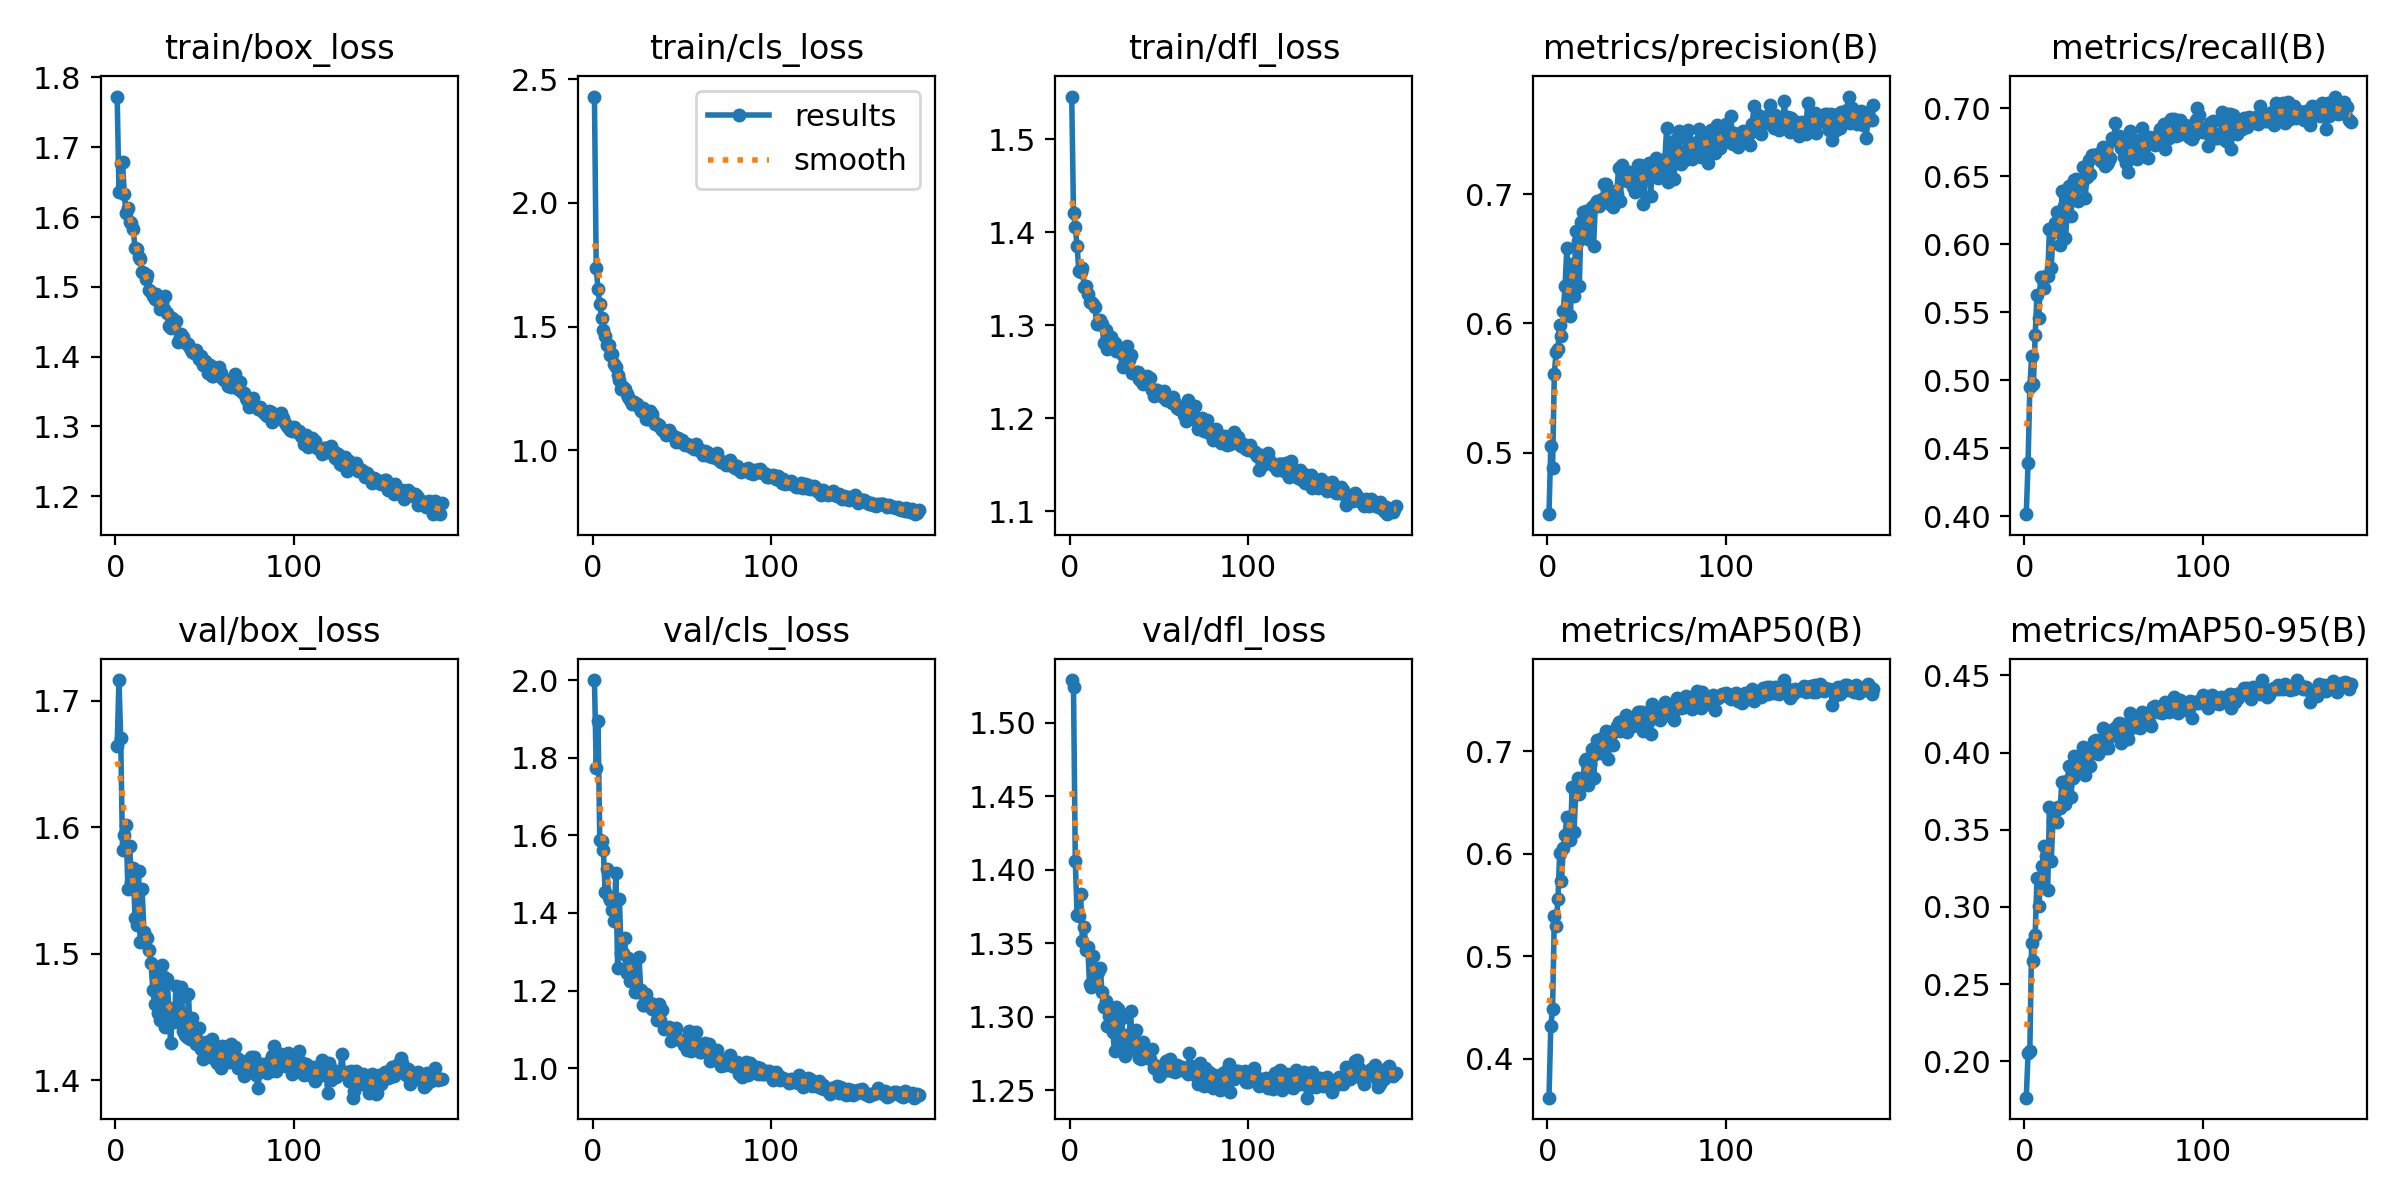

Source data for this figure (header and first rows):
epoch, train/box_loss, train/cls_loss, train/dfl_loss, metrics/precision(B), metrics/recall(B), metrics/mAP50(B), metrics/mAP50-95(B), val/box_loss, val/cls_loss, val/dfl_loss, lr/pg0, lr/pg1, lr/pg2
1, 1.773, 2.43, 1.546, 0.4523, 0.4015, 0.3622, 0.1765, 1.664, 2, 1.529, 0.0702, 0.003311, 0.003311
2, 1.636, 1.736, 1.421, 0.505, 0.4391, 0.4317, 0.2053, 1.716, 1.773, 1.524, 0.04017, 0.006612, 0.006612
3, 1.678, 1.652, 1.406, 0.488, 0.4947, 0.4489, 0.2067, 1.67, 1.895, 1.406, 0.0101, 0.009879, 0.009879
4, 1.678, 1.591, 1.385, 0.5611, 0.5177, 0.5393, 0.2768, 1.582, 1.587, 1.369, 0.009851, 0.009851, 0.009851
5, 1.633, 1.535, 1.358, 0.5781, 0.4972, 0.5296, 0.2652, 1.594, 1.587, 1.368, 0.009851, 0.009851, 0.009851
6, 1.606, 1.488, 1.357, 0.5802, 0.5332, 0.5558, 0.2818, 1.601, 1.563, 1.384, 0.009802, 0.009802, 0.009802
7, 1.613, 1.462, 1.361, 0.5984, 0.5629, 0.6006, 0.3187, 1.551, 1.454, 1.351, 0.009753, 0.009753, 0.009753
8, 1.592, 1.424, 1.341, 0.5904, 0.5457, 0.5731, 0.3005, 1.585, 1.513, 1.361, 0.009703, 0.009703, 0.009703
9, 1.591, 1.427, 1.342, 0.6098, 0.576, 0.606, 0.3147, 1.557, 1.442, 1.345, 0.009654, 0.009654, 0.009654
10, 1.583, 1.386, 1.334, 0.6286, 0.5751, 0.618, 0.3268, 1.568, 1.433, 1.347, 0.009604, 0.009604, 0.009604
11, 1.555, 1.387, 1.325, 0.6584, 0.5675, 0.6362, 0.3395, 1.528, 1.409, 1.322, 0.009555, 0.009555, 0.009555
12, 1.554, 1.351, 1.325, 0.6062, 0.5768, 0.6171, 0.3327, 1.522, 1.38, 1.32, 0.009505, 0.009505, 0.009505
13, 1.542, 1.336, 1.323, 0.6057, 0.5768, 0.6133, 0.3109, 1.565, 1.502, 1.341, 0.009456, 0.009456, 0.009456
14, 1.54, 1.306, 1.319, 0.6461, 0.6112, 0.6652, 0.3645, 1.509, 1.259, 1.324, 0.009406, 0.009406, 0.009406
15, 1.521, 1.283, 1.302, 0.6211, 0.5828, 0.6209, 0.3301, 1.551, 1.435, 1.332, 0.009357, 0.009357, 0.009357
16, 1.52, 1.249, 1.302, 0.6715, 0.6089, 0.6588, 0.356, 1.517, 1.297, 1.33, 0.009307, 0.009307, 0.009307
17, 1.512, 1.256, 1.306, 0.6638, 0.6157, 0.6741, 0.362, 1.513, 1.298, 1.333, 0.009258, 0.009258, 0.009258
18, 1.516, 1.247, 1.301, 0.6291, 0.6236, 0.6586, 0.3549, 1.513, 1.334, 1.317, 0.009208, 0.009208, 0.009208
19, 1.495, 1.228, 1.281, 0.6787, 0.6147, 0.6727, 0.3646, 1.503, 1.246, 1.307, 0.009158, 0.009158, 0.009158
20, 1.493, 1.216, 1.295, 0.6858, 0.5994, 0.6719, 0.3643, 1.492, 1.283, 1.311, 0.009109, 0.009109, 0.009109
21, 1.487, 1.203, 1.275, 0.674, 0.6389, 0.6904, 0.3812, 1.472, 1.226, 1.293, 0.009059, 0.009059, 0.009059
22, 1.482, 1.189, 1.278, 0.6871, 0.6279, 0.6921, 0.3811, 1.46, 1.224, 1.3, 0.00901, 0.00901, 0.00901
23, 1.489, 1.194, 1.287, 0.6654, 0.6043, 0.6673, 0.3667, 1.487, 1.264, 1.304, 0.00896, 0.00896, 0.00896
24, 1.48, 1.191, 1.275, 0.6863, 0.6232, 0.6876, 0.3818, 1.453, 1.196, 1.29, 0.008911, 0.008911, 0.008911
25, 1.469, 1.187, 1.281, 0.6903, 0.643, 0.7024, 0.391, 1.448, 1.196, 1.276, 0.008861, 0.008861, 0.008861
26, 1.479, 1.173, 1.272, 0.6595, 0.6208, 0.6735, 0.3713, 1.491, 1.286, 1.306, 0.008812, 0.008812, 0.008812
27, 1.469, 1.16, 1.274, 0.6921, 0.6387, 0.6974, 0.3835, 1.481, 1.2, 1.306, 0.008762, 0.008762, 0.008762
28, 1.486, 1.171, 1.275, 0.6948, 0.647, 0.7106, 0.3976, 1.442, 1.163, 1.28, 0.008713, 0.008713, 0.008713
29, 1.462, 1.152, 1.269, 0.6906, 0.6477, 0.7097, 0.3912, 1.48, 1.162, 1.299, 0.008663, 0.008663, 0.008663
30, 1.444, 1.128, 1.256, 0.6958, 0.6317, 0.6985, 0.3871, 1.457, 1.191, 1.285, 0.008614, 0.008614, 0.008614
31, 1.441, 1.127, 1.262, 0.6963, 0.6446, 0.7126, 0.3982, 1.429, 1.168, 1.273, 0.008564, 0.008564, 0.008564
32, 1.455, 1.159, 1.278, 0.7078, 0.6453, 0.7119, 0.3918, 1.454, 1.167, 1.288, 0.008515, 0.008515, 0.008515
33, 1.447, 1.145, 1.263, 0.7079, 0.6566, 0.72, 0.4036, 1.446, 1.151, 1.28, 0.008466, 0.008466, 0.008466
34, 1.451, 1.12, 1.268, 0.6997, 0.6338, 0.6927, 0.3854, 1.474, 1.166, 1.304, 0.008416, 0.008416, 0.008416
35, 1.421, 1.107, 1.249, 0.6922, 0.6492, 0.7061, 0.395, 1.451, 1.15, 1.28, 0.008367, 0.008367, 0.008367
36, 1.428, 1.105, 1.249, 0.7024, 0.6622, 0.7162, 0.3989, 1.465, 1.123, 1.29, 0.008317, 0.008317, 0.008317
37, 1.433, 1.101, 1.25, 0.6897, 0.6519, 0.7064, 0.3916, 1.473, 1.165, 1.291, 0.008268, 0.008268, 0.008268
38, 1.429, 1.096, 1.25, 0.7013, 0.6657, 0.721, 0.402, 1.439, 1.124, 1.276, 0.008218, 0.008218, 0.008218
39, 1.421, 1.081, 1.242, 0.7002, 0.6655, 0.7245, 0.4074, 1.436, 1.149, 1.272, 0.008169, 0.008169, 0.008169
40, 1.418, 1.077, 1.24, 0.7201, 0.6652, 0.7285, 0.4079, 1.434, 1.101, 1.271, 0.008119, 0.008119, 0.008119
41, 1.417, 1.063, 1.237, 0.6945, 0.6666, 0.7202, 0.3993, 1.468, 1.103, 1.283, 0.00807, 0.00807, 0.00807
42, 1.412, 1.066, 1.244, 0.7224, 0.6645, 0.7291, 0.4074, 1.433, 1.103, 1.273, 0.00802, 0.00802, 0.00802
43, 1.406, 1.08, 1.245, 0.7121, 0.6613, 0.7212, 0.4077, 1.449, 1.106, 1.275, 0.007971, 0.007971, 0.007971
44, 1.405, 1.064, 1.242, 0.7175, 0.6717, 0.7352, 0.4162, 1.433, 1.071, 1.274, 0.007921, 0.007921, 0.007921
45, 1.41, 1.057, 1.243, 0.7103, 0.6574, 0.7189, 0.4029, 1.429, 1.1, 1.271, 0.007872, 0.007872, 0.007872
46, 1.405, 1.053, 1.23, 0.717, 0.6593, 0.7295, 0.4083, 1.432, 1.095, 1.278, 0.007822, 0.007822, 0.007822
47, 1.397, 1.032, 1.224, 0.7134, 0.6604, 0.7269, 0.4032, 1.441, 1.103, 1.265, 0.007772, 0.007772, 0.007772
48, 1.401, 1.049, 1.23, 0.7055, 0.6638, 0.7251, 0.4135, 1.424, 1.076, 1.266, 0.007723, 0.007723, 0.007723
49, 1.388, 1.035, 1.23, 0.7014, 0.6783, 0.7334, 0.4145, 1.417, 1.072, 1.266, 0.007673, 0.007673, 0.007673
50, 1.393, 1.041, 1.227, 0.7042, 0.6768, 0.7279, 0.4111, 1.425, 1.07, 1.259, 0.007624, 0.007624, 0.007624
51, 1.391, 1.025, 1.225, 0.7226, 0.6891, 0.7379, 0.4158, 1.43, 1.06, 1.262, 0.007574, 0.007574, 0.007574
52, 1.377, 1.02, 1.223, 0.7223, 0.6789, 0.7385, 0.4172, 1.42, 1.063, 1.265, 0.007525, 0.007525, 0.007525
53, 1.387, 1.025, 1.23, 0.7127, 0.68, 0.7386, 0.4189, 1.427, 1.046, 1.265, 0.007476, 0.007476, 0.007476
54, 1.372, 1.023, 1.22, 0.6922, 0.6709, 0.7195, 0.406, 1.432, 1.095, 1.27, 0.007426, 0.007426, 0.007426
55, 1.372, 1.011, 1.22, 0.7176, 0.6765, 0.7316, 0.4184, 1.418, 1.045, 1.263, 0.007377, 0.007377, 0.007377
56, 1.384, 1.014, 1.218, 0.721, 0.6643, 0.7315, 0.4159, 1.426, 1.054, 1.271, 0.007327, 0.007327, 0.007327
57, 1.379, 1.007, 1.216, 0.7241, 0.6598, 0.7298, 0.4138, 1.413, 1.079, 1.263, 0.007278, 0.007278, 0.007278
58, 1.385, 1.027, 1.223, 0.6988, 0.6528, 0.7164, 0.4087, 1.422, 1.094, 1.264, 0.007228, 0.007228, 0.007228
59, 1.376, 1.01, 1.217, 0.7197, 0.6834, 0.7461, 0.4255, 1.409, 1.046, 1.262, 0.007178, 0.007178, 0.007178
60, 1.369, 0.9993, 1.211, 0.7238, 0.6631, 0.7353, 0.4157, 1.427, 1.041, 1.267, 0.007129, 0.007129, 0.007129
... 123 more rows
